Labelled photos from "Fruit-Image-Recognition", an image-classification folder in DuyToanIT/Fruit-Image-Recognition. The possible labels are: ambarella, carrot, grape, mangosteen, persimmon.

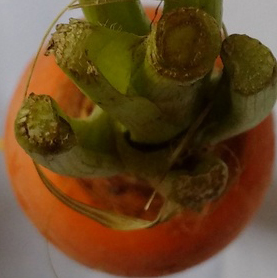
Label: carrot

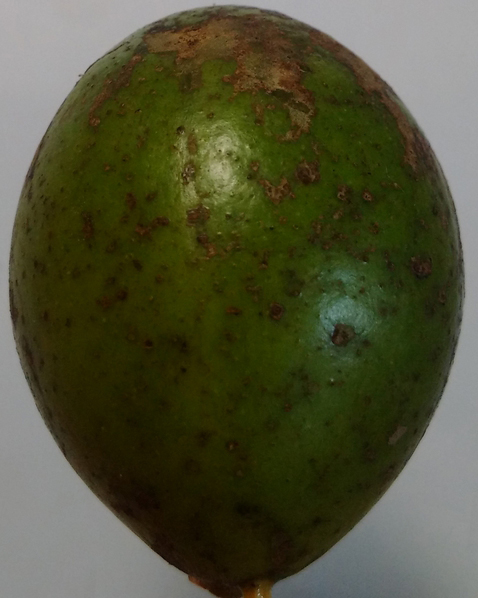
Label: ambarella

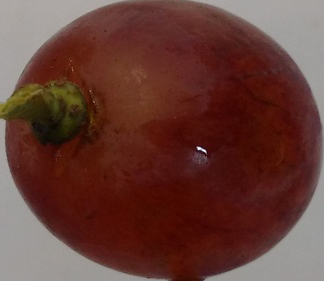
Label: grape

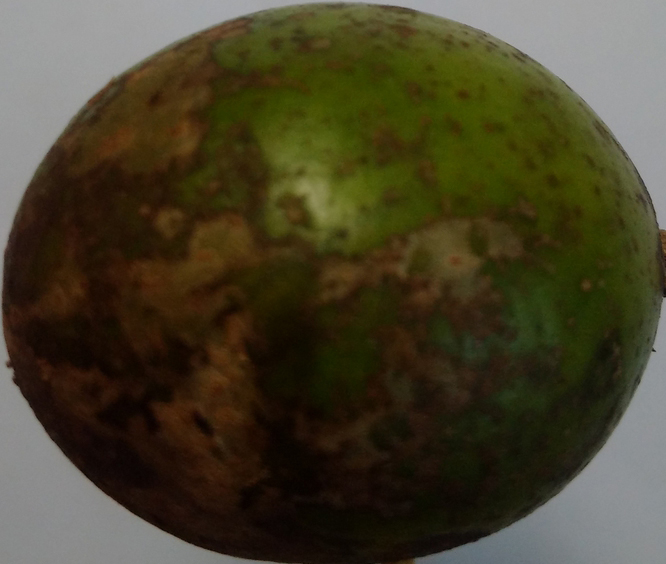
Label: ambarella

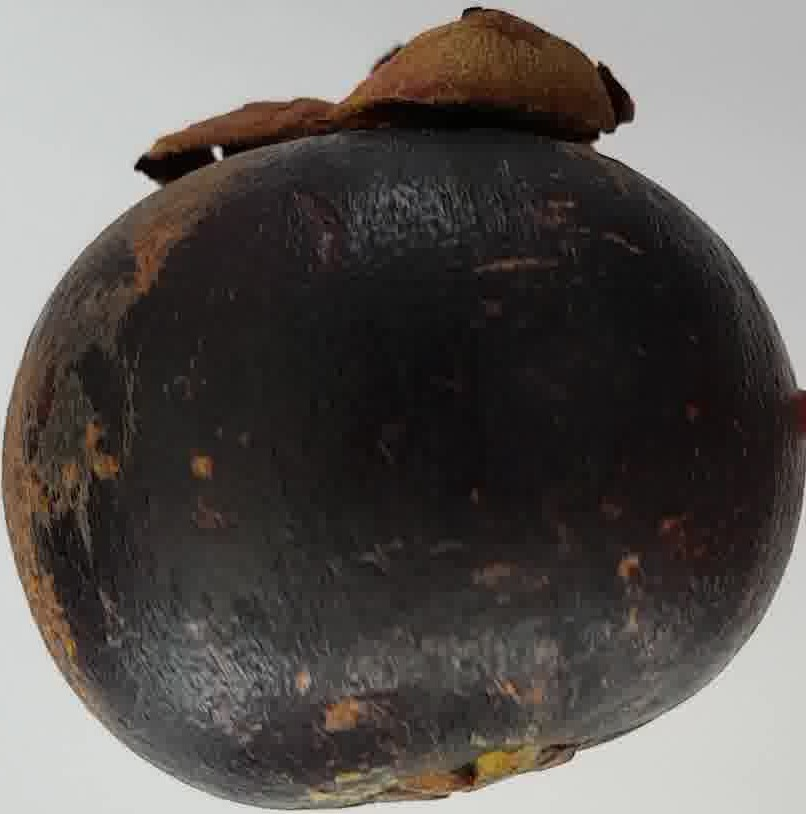
Label: mangosteen

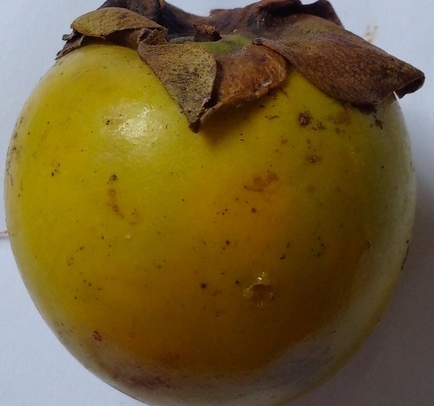
Label: persimmon
